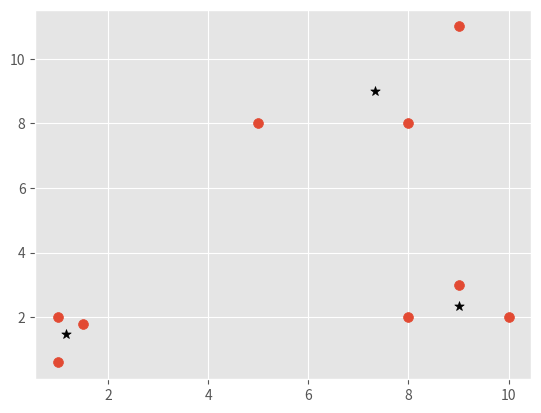

Python code for this plot:
import matplotlib.pyplot as plt
from matplotlib import style
style.use('ggplot')
import numpy as np

X = np.array([[1, 2],
              [1.5, 1.8],
              [5, 8 ],
              [8, 8],
              [1, 0.6],
              [9,11],
              [8,2],
              [10,2],
              [9,3],])

##plt.scatter(X[:,0], X[:,1], s=150)
##plt.show()

colors = 10*["g","r","c","b","k"]

class Mean_Shift:
    def __init__(self, radius=4):
        self.radius = radius

    def fit(self, data):
        centroids = {}

        for i in range(len(data)):
            centroids[i] = data[i]
        
        while True:
            new_centroids = []
            for i in centroids:
                in_bandwidth = []
                centroid = centroids[i]
                for featureset in data:
                    if np.linalg.norm(featureset-centroid) < self.radius:
                        in_bandwidth.append(featureset)

                new_centroid = np.average(in_bandwidth,axis=0)
                new_centroids.append(tuple(new_centroid))

            uniques = sorted(list(set(new_centroids)))

            prev_centroids = dict(centroids)

            centroids = {}
            for i in range(len(uniques)):
                centroids[i] = np.array(uniques[i])

            optimized = True

            for i in centroids:
                if not np.array_equal(centroids[i], prev_centroids[i]):
                    optimized = False
                if not optimized:
                    break
                
            if optimized:
                break

        self.centroids = centroids



clf = Mean_Shift()
clf.fit(X)

centroids = clf.centroids

plt.scatter(X[:,0], X[:,1], s=50)

for c in centroids:
    plt.scatter(centroids[c][0], centroids[c][1], color='k', marker='*', s=50)

plt.show()
